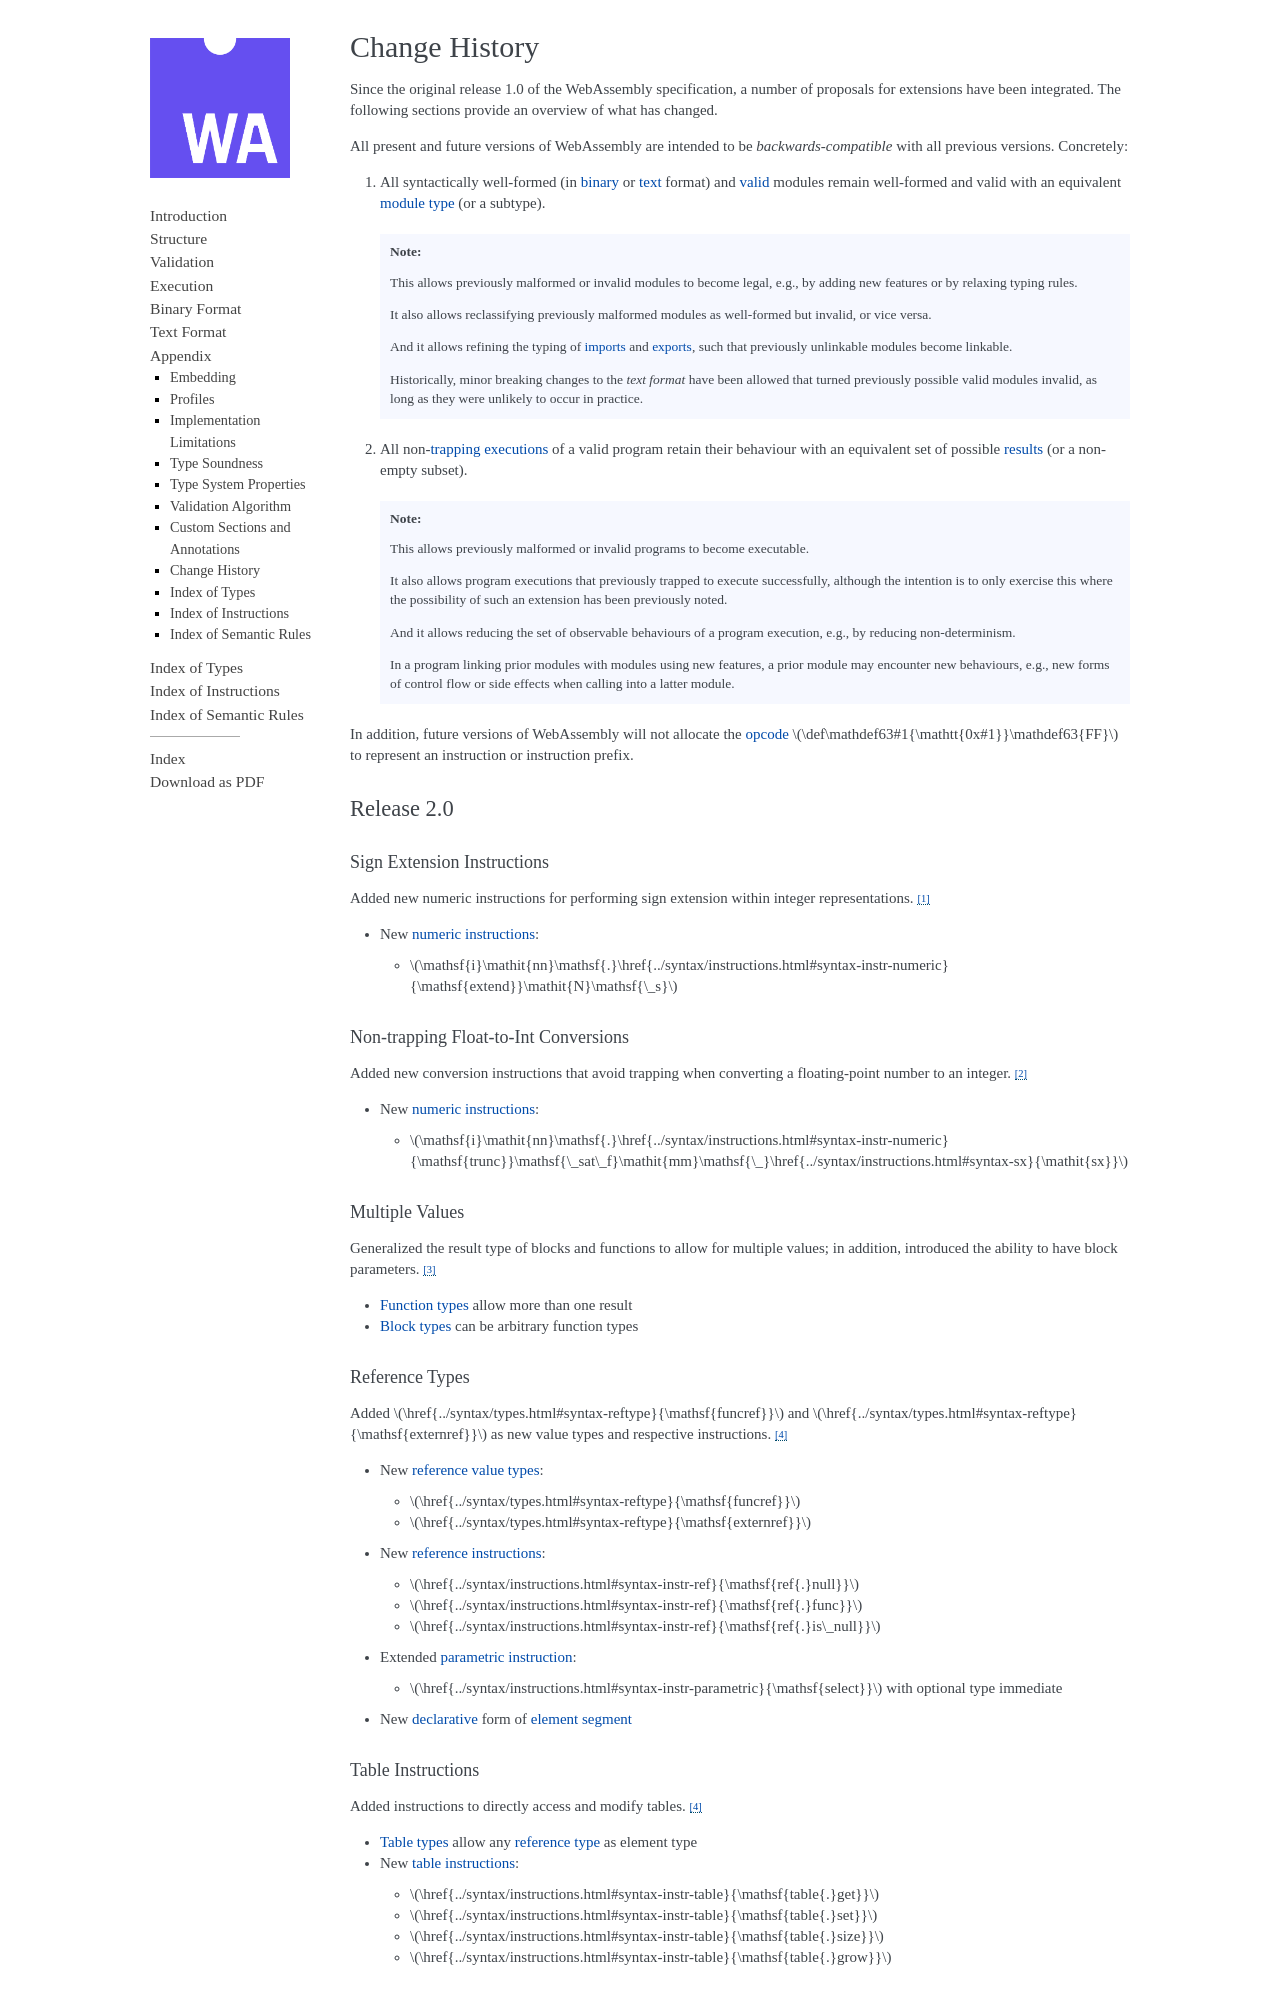

repository: WebAssembly/compact-import-section · page: core/appendix/changes.html · generator: sphinx

.. index:: ! changes
.. _changes:

Change History
--------------

Since the original release 1.0 of the WebAssembly specification, a number of proposals for extensions have been integrated.
The following sections provide an overview of what has changed.

All present and future versions of WebAssembly are intended to be *backwards-compatible* with all previous versions.
Concretely:

1. All syntactically well-formed (in :ref:`binary <binary>` or :ref:`text <text>` format) and :ref:`valid <valid>` modules remain well-formed and valid with an equivalent :ref:`module type <syntax-moduletype>` (or a subtype).

  .. note::
     This allows previously malformed or invalid modules to become legal,
     e.g., by adding new features or by relaxing typing rules.

     It also allows reclassifying previously malformed modules as well-formed but invalid,
     or vice versa.

     And it allows refining the typing of :ref:`imports <syntax-import>` and :ref:`exports <syntax-export>`,
     such that previously unlinkable modules become linkable.

     Historically, minor breaking changes to the *text format* have been allowed
     that turned previously possible valid modules invalid,
     as long as they were unlikely to occur in practice.

2. All non-:ref:`trapping <trap>` :ref:`executions <exec>` of a valid program retain their behaviour with an equivalent set of possible :ref:`results <syntax-result>` (or a non-empty subset).

  .. note::
    This allows previously malformed or invalid programs to become executable.

    It also allows program executions that previously trapped to execute successfully,
    although the intention is to only exercise this where the possibility of such an extension has been previously noted.

    And it allows reducing the set of observable behaviours of a program execution,
    e.g., by reducing non-determinism.

    In a program linking prior modules with modules using new features,
    a prior module may encounter new behaviours,
    e.g., new forms of control flow or side effects when calling into a latter module.

In addition, future versions of WebAssembly will not allocate the :ref:`opcode <binary-instr>` :math:`\hex{FF}` to represent an instruction or instruction prefix.



Release 2.0
~~~~~~~~~~~

.. index:: instruction, integer

Sign Extension Instructions
...........................

Added new numeric instructions for performing sign extension within integer representations. [#proposal-signext]_

* New :ref:`numeric instructions <syntax-instr-numeric>`:

  - :math:`\K{i}\X{nn}\K{.}\EXTEND\X{N}\K{\_s}`


.. index:: instruction, trap, floating-point, integer

Non-trapping Float-to-Int Conversions
.....................................

Added new conversion instructions that avoid trapping when converting a floating-point number to an integer. [#proposal-cvtsat]_

* New :ref:`numeric instructions <syntax-instr-numeric>`:

  - :math:`\K{i}\X{nn}\K{.}\TRUNC\K{\_sat\_f}\X{mm}\K{\_}\sx`


.. index:: block, function, value type, result type

Multiple Values
...............

Generalized the result type of blocks and functions to allow for multiple values; in addition, introduced the ability to have block parameters. [#proposal-multivalue]_

* :ref:`Function types <syntax-functype>` allow more than one result

* :ref:`Block types <syntax-blocktype>` can be arbitrary function types


.. index:: value type, reference, reference type, instruction, element segment
